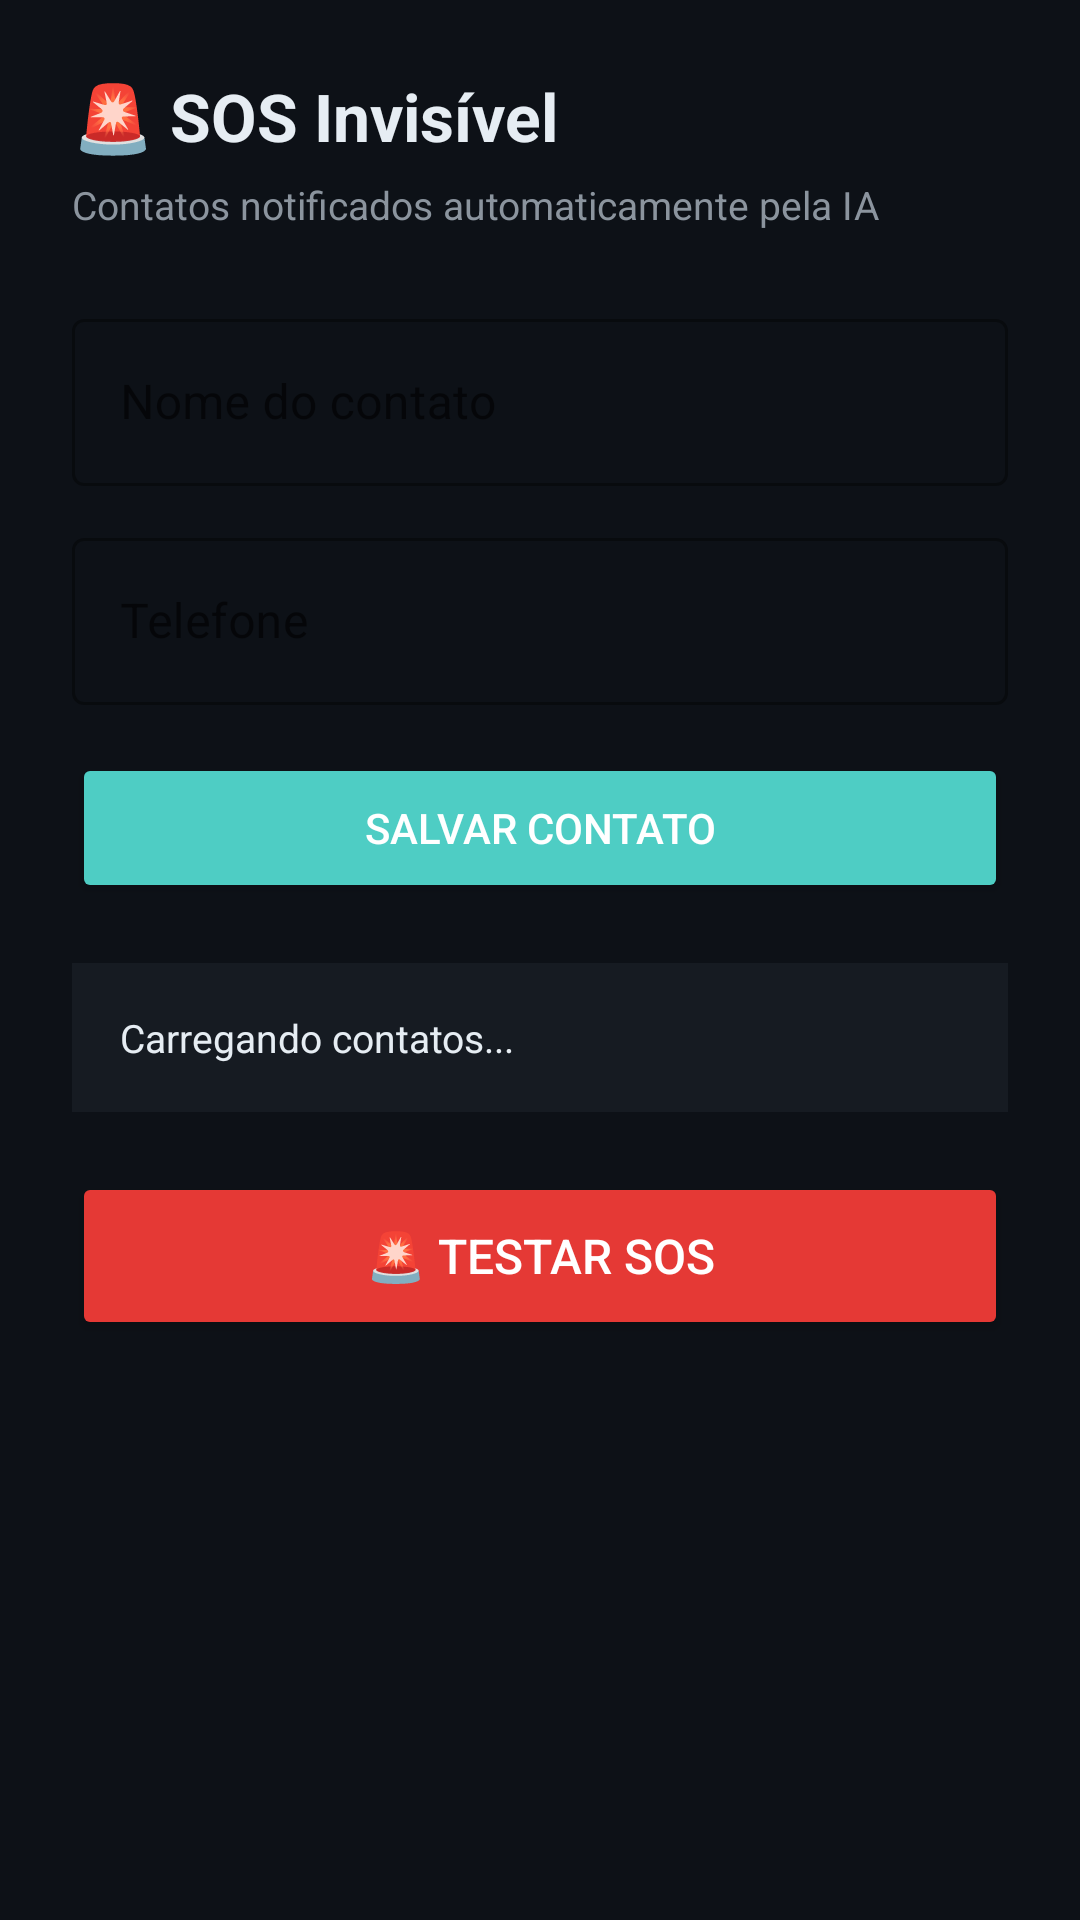

Here is an Android app screen rendered from its layout file. Give the layout XML and the strings, colors and styles it references.
<!-- AndroidManifest.xml: application theme Theme.ADigital -->
<!-- res/layout/activity_sos.xml -->
<?xml version="1.0" encoding="utf-8"?>
    <ScrollView xmlns:android="http://schemas.android.com/apk/res/android"
      android:layout_width="match_parent" android:layout_height="match_parent"
      android:background="@color/background_dark">
    <LinearLayout android:layout_width="match_parent" android:layout_height="wrap_content"
      android:orientation="vertical" android:padding="24dp">

      <TextView android:text="🚨 SOS Invisível" android:textSize="22sp"
          android:textStyle="bold" android:textColor="@color/text_primary"
          android:layout_width="wrap_content" android:layout_height="wrap_content"
          android:layout_marginBottom="6dp"/>
      <TextView android:text="Contatos notificados automaticamente pela IA"
          android:textColor="@color/text_secondary" android:textSize="13sp"
          android:layout_width="wrap_content" android:layout_height="wrap_content"
          android:layout_marginBottom="24dp"/>

      <com.google.android.material.textfield.TextInputLayout
          style="@style/Widget.MaterialComponents.TextInputLayout.OutlinedBox"
          android:layout_width="match_parent" android:layout_height="wrap_content"
          android:hint="Nome do contato" android:layout_marginBottom="12dp">
          <com.google.android.material.textfield.TextInputEditText
              android:id="@+id/et_nome_contato"
              android:layout_width="match_parent" android:layout_height="wrap_content"
              android:textColor="@color/text_primary"/>
      </com.google.android.material.textfield.TextInputLayout>

      <com.google.android.material.textfield.TextInputLayout
          style="@style/Widget.MaterialComponents.TextInputLayout.OutlinedBox"
          android:layout_width="match_parent" android:layout_height="wrap_content"
          android:hint="Telefone" android:layout_marginBottom="16dp">
          <com.google.android.material.textfield.TextInputEditText
              android:id="@+id/et_telefone_contato"
              android:layout_width="match_parent" android:layout_height="wrap_content"
              android:inputType="phone" android:textColor="@color/text_primary"/>
      </com.google.android.material.textfield.TextInputLayout>

      <Button android:id="@+id/btn_salvar_contato"
          android:layout_width="match_parent" android:layout_height="50dp"
          android:text="Salvar Contato" android:backgroundTint="@color/teal_primary"
          android:textColor="@color/white" android:layout_marginBottom="20dp"/>

      <TextView android:id="@+id/tv_contatos_salvos"
          android:layout_width="match_parent" android:layout_height="wrap_content"
          android:padding="16dp" android:background="@color/card_dark"
          android:textColor="@color/text_primary" android:textSize="13sp"
          android:lineSpacingMultiplier="1.5" android:layout_marginBottom="20dp"
          android:text="Carregando contatos..."/>

      <Button android:id="@+id/btn_teste_sos"
          android:layout_width="match_parent" android:layout_height="56dp"
          android:text="🚨 Testar SOS" android:backgroundTint="@color/red_sos"
          android:textColor="@color/white" android:textSize="16sp"
          android:layout_marginBottom="16dp"/>

      <TextView android:id="@+id/tv_status_sos"
          android:layout_width="match_parent" android:layout_height="wrap_content"
          android:padding="16dp" android:background="@color/card_dark"
          android:textColor="@color/text_primary" android:textSize="13sp"
          android:fontFamily="monospace" android:lineSpacingMultiplier="1.4"
          android:visibility="gone"/>
    </LinearLayout>
    </ScrollView>
<!-- resources referenced by this layout -->
<resources>
  <color name="background_dark">#0D1117</color>
  <color name="card_dark">#161B22</color>
  <color name="red_sos">#E53935</color>
  <color name="teal_primary">#4ECDC4</color>
  <color name="text_primary">#E6EDF3</color>
  <color name="text_secondary">#8B949E</color>
  <color name="white">#FFFFFF</color>
  <style name="Theme.ADigital" parent="Theme.MaterialComponents.DayNight.DarkActionBar">
            <item name="colorPrimary">@color/teal_primary</item>
            <item name="colorPrimaryDark">@color/teal_dark</item>
            <item name="colorAccent">@color/teal_primary</item>
            <item name="android:windowBackground">@color/background_dark</item>
            <item name="android:statusBarColor">@color/background_dark</item>
            <item name="android:navigationBarColor">@color/background_dark</item>
            <item name="editTextColor">@color/text_primary</item>
            <item name="android:textColorHint">@color/text_secondary</item>
        </style>
  <color name="teal_dark">#2AADA4</color>
</resources>
